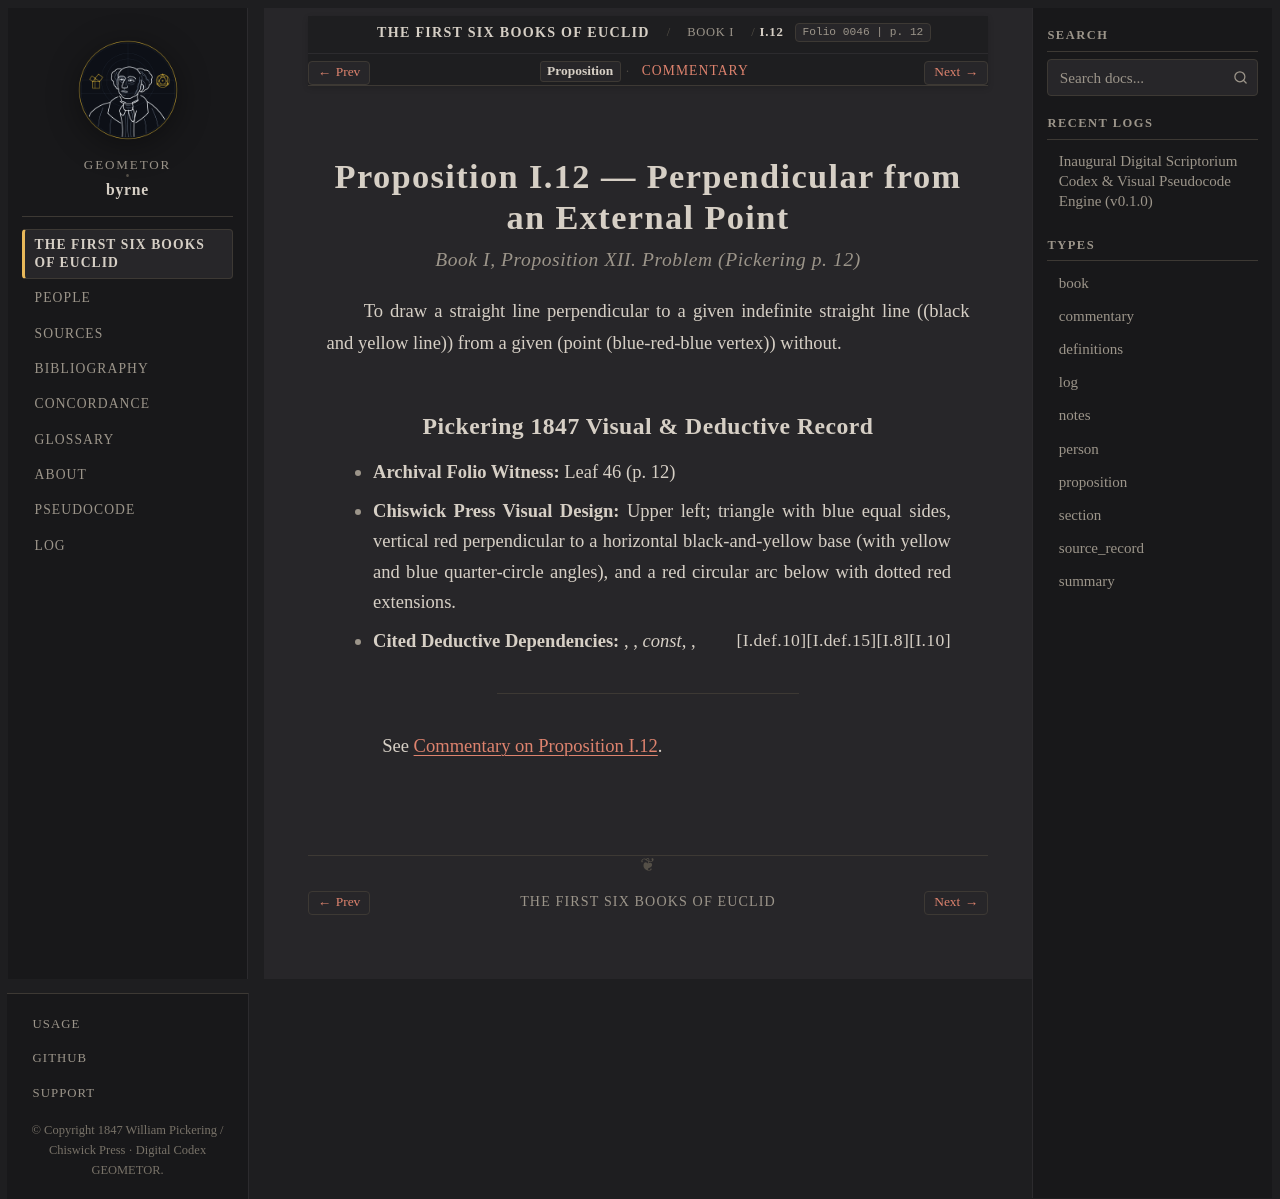

repository: geometor/byrne · page: coloured_euclid/book-i/12/index.html · generator: sphinx

:canonical_id: I.12
:book: I
:proposition: 12
:order: 12
:type: proposition
:title: Proposition I.12 — Perpendicular from an External Point
:folio: 0046
:page: 12

.. _byrne-i-12:

.. folio:: 0046
   :page: 12

Proposition I.12 — Perpendicular from an External Point
=======================================================

.. rubric:: Book I, Proposition XII. Problem (*Pickering p. 12*)

To draw a straight line perpendicular to a given indefinite straight line ((black and yellow line)) from a given (point (blue-red-blue vertex)) without.

Pickering 1847 Visual & Deductive Record
----------------------------------------

* **Archival Folio Witness:** Leaf 46 (p. 12)
* **Chiswick Press Visual Design:** Upper left; triangle with blue equal sides, vertical red perpendicular to a horizontal black-and-yellow base (with yellow and blue quarter-circle angles), and a red circular arc below with dotted red extensions.
* **Cited Deductive Dependencies:** :just:`I.10`, :just:`I.8`, *const*, :just:`I.def.15`, :just:`I.def.10`

----

See :ref:`Commentary on Proposition I.12 <byrne-i-12-commentary>`.

.. toctree::
   :hidden:

   commentary
